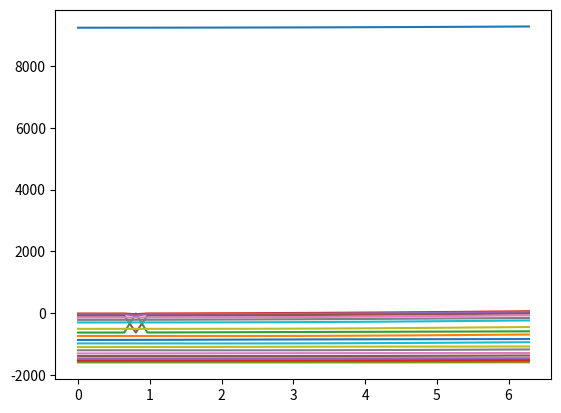

The matplotlib source for this figure:
import numpy as np
import matplotlib.pyplot as plt

N = 20 #Nombre de points du maillage
Xat = 0.50 #Position de l'atome dans la cellule unité
dx = 1/N #Pas du maillage
Vmax = 10000 #Potentiel maximal (pour éviter les divergences)
nb_k = 40 #Nombre de valeurs que prend k

def V(x):
    if abs(x-Xat) <= 0.00001:
        return Vmax
    else:
        return min(Vmax,1/abs(x-Xat))

V = np.vectorize(V)

maillage = np.array([j*dx for j in range(N+1)])
liste_k = np.linspace(0.0001,2*np.pi-0.0001,nb_k)

Pot_discret = V(maillage)

def make_matrix(u,v,w,N):
    M = v*np.identity(N)
    for i in range(N-1):
        M[i+1,i]=u
        M[i,i+1]=w
    return M

A = make_matrix(1,-2,1,N+1)
B = make_matrix(0,-1,1,N+1)

A[0,N]=1
A[N,0]=1
B[N,0]=1

trac = []

for k in liste_k:
    C_k = np.zeros((N+1,N+1))
    for i in range(N+1):
        C_k[i,i]=V(maillage[i])+k**2

    H_k = (1/dx**2) * A - (2*complex(0,1)*k/dx) * B + C_k

    val_propres = np.linalg.eig(H_k)[0]

    trac.append(val_propres)


trac = np.transpose(np.array(trac))

print(trac)

for j in range(N):
    plt.plot(liste_k,trac[j])

plt.show()